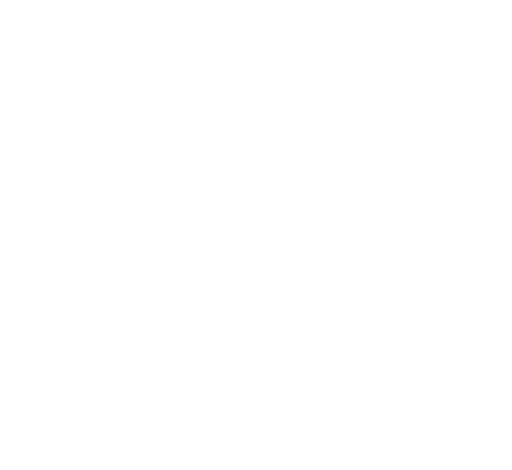
t = 0.00 s
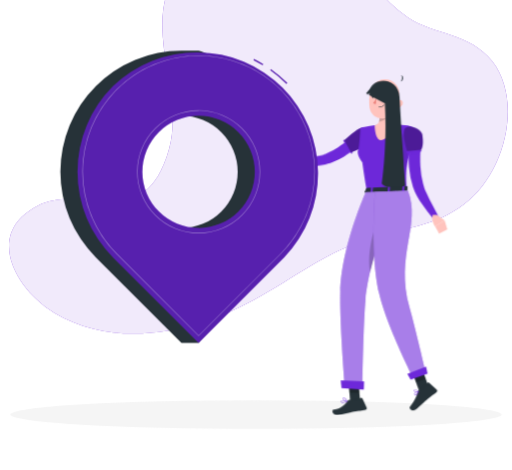
t = 1.26 s
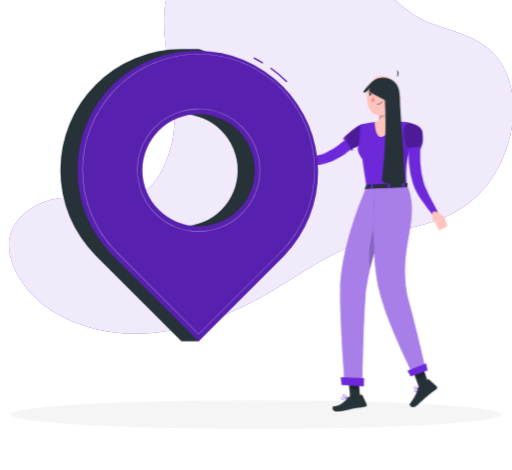
t = 3.06 s
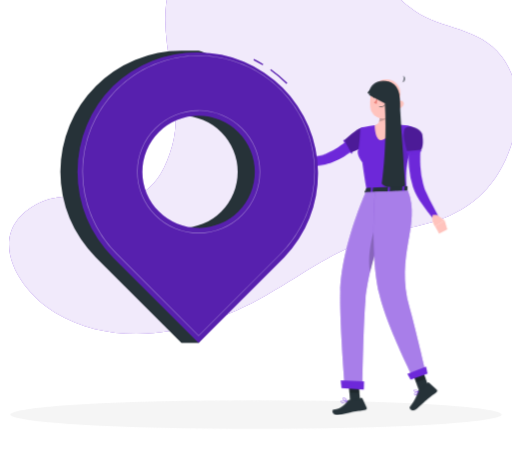
t = 4.46 s
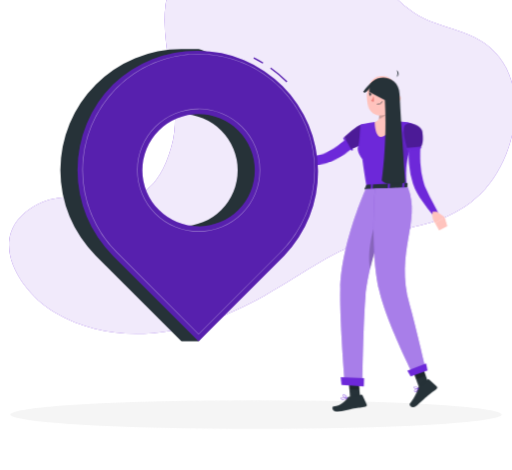
t = 6.26 s
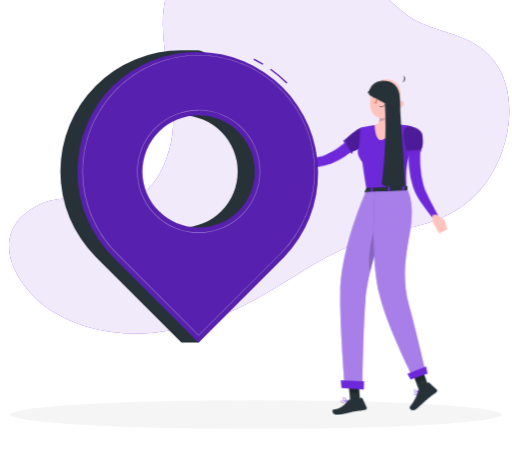
t = 7.76 s

The animated SVG that drew these frames (rendered in a browser with its animation timeline set to each time). Animation: 8 CSS @keyframes rules; one cycle of 9.26 s, repeats indefinitely.

<svg xmlns="http://www.w3.org/2000/svg" viewBox="48 89 404 371" id="ss-verify-residence-f"><style>svg#ss-verify-residence-f #point{transform-box:view-box;transform-origin:372px 195px;animation:1.6s ease-in-out 1.0s infinite k-point}svg#ss-verify-residence-f #head{transform-box:view-box;transform-origin:392px 179px;animation:4s ease-in-out 1.0s infinite k-head}svg#ss-verify-residence-f #background-simple{transform-box:fill-box;transform-origin:center;animation:0.8s 1 both cubic-bezier(.2,.7,.2,1) bxGrow,8s infinite none ease-in-out drift;animation-delay:0s,0.9s}svg#ss-verify-residence-f #Shadow{transform-box:fill-box;transform-origin:center;animation:0.6s 1 both linear bxFade;animation-delay:0.2s}svg#ss-verify-residence-f #Person{transform-box:fill-box;transform-origin:center;animation:0.7s 1 both cubic-bezier(.2,.7,.2,1) bxIn,3.2s infinite none ease-in-out bob;animation-delay:0.18s,1.08s}svg#ss-verify-residence-f #Graphics{transform-box:fill-box;transform-origin:center;animation:0.7s 1 both cubic-bezier(.2,.7,.2,1) bxIn,1.6s infinite none ease-in-out k-Graphics;animation-delay:0.36s,1.26s}@keyframes bob{0%,100%{transform:none}50%{transform:translateY(-3px)}}@keyframes bxFade{from{opacity:0}to{opacity:1}}@keyframes bxGrow{from{opacity:0;transform:scale(.92)}to{opacity:1;transform:none}}@keyframes bxIn{from{opacity:0;transform:translateY(14px)}to{opacity:1;transform:none}}@keyframes drift{0%,100%{transform:none}50%{transform:translate(4px,-3px) scale(1.02)}}@keyframes k-point{0%,100%{transform:rotate(0deg)}50%{transform:rotate(-8deg)}}@keyframes k-head{0%,100%{transform:rotate(0)}30%,50%{transform:rotate(-6deg)}75%{transform:rotate(3deg)}}@keyframes k-Graphics{0%,100%{transform:translate(0,0)}50%{transform:translate(0,-10px)}}@media (prefers-reduced-motion: reduce){svg#ss-verify-residence-f *{animation:none!important}}</style><g id="background-simple"><path d="M181.3,206.75c13.16-46.42-25.53-103.23,10.52-143.95,28.72-32.44,95.4-30.28,127.42-7.27,18.43,13.25,30.77,33.83,50.34,47.1,21,14.22,49.07,12,66.83,34.85,24,30.77,10.51,88-22.11,112.54-24.77,18.61-45.48,17.76-71.84,26.26-38.32,12.36-54.72,27-88.4,46.22-47.22,27-110.86,44.35-163.5,13.3-28.82-17-56.44-62-12.88-84.42C114.36,232.49,161.56,276.35,181.3,206.75Z" style="fill:#6D28D9" /><path d="M181.3,206.75c13.16-46.42-25.53-103.23,10.52-143.95,28.72-32.44,95.4-30.28,127.42-7.27,18.43,13.25,30.77,33.83,50.34,47.1,21,14.22,49.07,12,66.83,34.85,24,30.77,10.51,88-22.11,112.54-24.77,18.61-45.48,17.76-71.84,26.26-38.32,12.36-54.72,27-88.4,46.22-47.22,27-110.86,44.35-163.5,13.3-28.82-17-56.44-62-12.88-84.42C114.36,232.49,161.56,276.35,181.3,206.75Z" style="fill:#fff;opacity:0.9" /></g><g id="Shadow"><ellipse cx="250" cy="416.24" rx="193.89" ry="11.32" style="fill:#f5f5f5" /></g><g id="Person"><g transform="translate(-21.9 17.6) scale(0.950)"><g id="group"><g id="point"><path d="M373.51,194.41l-1,.9-.79.7c-.58.52-1.15,1-1.74,1.46-1.17.93-2.35,1.86-3.56,2.72-.25.17-.5.35-.74.5a8.73,8.73,0,0,1-.74.5l-.59.4c-1.82,1.2-3.66,2.32-5.55,3.38q-2.06,1.13-4.17,2.1c-1.32.62-2.67,1.19-4,1.71l-2.14.77c-.73.25-1.46.45-2.17.69l-1.1.33-1.19.3c-.78.18-1.57.36-2.33.48a67.28,67.28,0,0,1-17.93.18c-2.9-.31-5.78-.74-8.62-1.23-2-.35-4-.76-6-1.25-.83-.19-1.67-.41-2.51-.64l.87-4.48,2.4.21c2,.16,3.95.31,5.91.4,2.77.13,5.54.28,8.3.28a74.05,74.05,0,0,0,15.93-1.39c.61-.14,1.21-.31,1.8-.48l.86-.28.92-.35c.6-.24,1.2-.42,1.84-.71l1.77-.8a78.45,78.45,0,0,0,7-3.68c1.57-.93,3.12-1.93,4.64-3l.91-.64c.18-.12.37-.25.55-.39l.58-.41.18-.13c1-.73,2-1.51,3-2.29l1.52-1.26,1.41-1.22,4.74,4.88Z" style="fill:#6D28D9" /><path d="M366.14,201.51a.78.78,0,0,1-.4.92.81.81,0,0,1-1.05-.27l-.31-.57-4.51-8.06-.8-1.43a.8.8,0,0,1,.31-1.09h0a.84.84,0,0,1,.2-.08.82.82,0,0,1,.74.21.86.86,0,0,1,.14.18l.71,1.28,4.53,8.09.38.68A.78.78,0,0,0,366.14,201.51Z" style="fill:#6D28D9" /></g><path d="M310.93,204.45,302,201.68l1.63,8.88s4.78,0,7.06-2.79Z" style="fill:#ffc3bd" /><polygon points="295.77 203.5 297.47 209.28 303.65 210.56 302.02 201.68 295.77 203.5" style="fill:#ffc3bd" /><path d="M302.8,204.18a10.41,10.41,0,0,1-1.51-5.18c.09-2.38,1.44-2.21,1.44-2.21s-.25,2.83,3.45,7.6l.09.13Z" style="fill:#ffc3bd" /><path d="M380,192c-.77,2.32-3.66,4.49-6.69,6.2a55.91,55.91,0,0,1-7.2,3.36l-.81.3-.36-.62-4.55-8.05-.75-1.33.66-.67a67,67,0,0,1,10-8.25c1.88-1.14,3.62-1.83,4.81-1.55C380.56,182.58,381.54,187.44,380,192Z" style="fill:#6D28D9" /><path d="M380,192c-.77,2.32-3.66,4.49-6.69,6.2a55.91,55.91,0,0,1-7.2,3.36l-.81.3-.36-.62-4.55-8.05-.75-1.33.66-.67a67,67,0,0,1,10-8.25c1.88-1.14,3.62-1.83,4.81-1.55C380.56,182.58,381.54,187.44,380,192Z" style="opacity:0.30000000000000004;isolation:isolate" /><path d="M415,180.33c3.19,1.47,3.58,2.31,3.08,4.62-1,4.47-1.78,8.43-2.44,12-.16.86-.31,1.7-.46,2.51,0,.15-.05.3-.08.46h0c0,.16-.06.3-.09.45s-.08.48-.13.71c-3.15,7.26-4.44,16.09-3.63,29.1.07,1,.08,2,.13,3h-3.26l-10.7,0h-1.63l-12.5.08-1.62,0-3.55,0c-.09-.56-.18-1.09-.27-1.63h0c-.92-5.44-1.68-10.31-2.32-14.63-.36-2.47-.69-4.77-1-6.9,0,0-5.34-6.59-3.39-10.63,1.15-2.37,1.68-16.87,1.88-17.5s.37-.62.37-.62c1-.21,2-.42,2.95-.6q4.37-.89,8.78-1.48c1-.14,2.05-.27,3.08-.38a109.59,109.59,0,0,1,12.16-.28c.26,0,.5,0,.76,0,1,0,2,.08,3,.14,1.18.06,2.36.16,3.53.26a45.71,45.71,0,0,1,4.69.49Z" style="fill:#6D28D9" /><path d="M398.57,161.14c-.84,5.15-1.52,14.56,2.18,17.85,0,0-1.9,11.1-11.26,12.78-4.52-1.14-4.64-12.23-4.64-12.23,5.62-1.57,3.74-7.19,4.14-12.88Z" style="fill:#ffc3bd" /><g id="head"><path d="M387.89,161.14c1,4.08,2,10.92.56,15.29,3-.63,7.44-3,8.06-5.65a33.44,33.44,0,0,0,.11-5.39Z" style="opacity:0.2;isolation:isolate" /><path d="M405.35,154.41c-1.13,8.49-1.42,12.11-6,16.18-6.94,6.13-17.12,2.89-18.56-5.75-1.3-7.8.75-20.37,9.34-23.18a11.7,11.7,0,0,1,15.25,12.75Z" style="fill:#ffc3bd" /><path d="M406.87,143.3h-.07l-.14.19Z" style="fill:#263238" /><path d="M407,143.17l-.15.13A.2.2,0,0,0,407,143.17Z" style="fill:#263238" /><path d="M406.8,143.3l0-.06-.14.06S406.77,143.3,406.8,143.3Z" style="fill:#263238" /><path d="M407.37,137.68a5.46,5.46,0,0,1-.53,5.56,3.14,3.14,0,0,0,.53-5.56Z" style="fill:#263238" /><path d="M407.84,162.78a6.26,6.26,0,0,1-4,2.68c-2.16.41-3.06-1.55-2.31-3.49.67-1.76,2.61-4,4.69-3.63a2.83,2.83,0,0,1,2.09,3.4A2.87,2.87,0,0,1,407.84,162.78Z" style="fill:#ffc3bd" /><path d="M392.25,155.89c-.05.69-.47,1.21-.91,1.19s-.79-.61-.74-1.31.46-1.21.91-1.19S392.29,155.2,392.25,155.89Z" style="fill:#263238" /><path d="M384.4,155.34c-.06.69-.46,1.22-.91,1.2s-.79-.62-.73-1.32.45-1.22.9-1.2S384.48,154.63,384.4,155.34Z" style="fill:#263238" /><path d="M383.86,154.07l-1.62-.55S383,154.8,383.86,154.07Z" style="fill:#263238" /><path d="M386.39,156.68a19,19,0,0,1-2.78,4.26,3,3,0,0,0,2.43.63Z" style="fill:#ed847e" /><path d="M389.58,164.41a6.83,6.83,0,0,1-1.28,0,.17.17,0,0,1-.16-.18h0a.18.18,0,0,1,.18-.16,5.52,5.52,0,0,0,4.67-1.85.16.16,0,0,1,.22-.07.14.14,0,0,1,.08.2s0,0,0,0A5.58,5.58,0,0,1,389.58,164.41Z" style="fill:#263238" /><path d="M395.48,151.19a.37.37,0,0,1-.31-.13,3.25,3.25,0,0,0-2.71-1.33.35.35,0,0,1-.37-.32.33.33,0,0,1,.31-.36h0a3.92,3.92,0,0,1,3.3,1.59.33.33,0,0,1-.05.47A.38.38,0,0,1,395.48,151.19Z" style="fill:#263238" /><path d="M381.58,150.41a.36.36,0,0,1-.33-.08.34.34,0,0,1,0-.48h0a3.94,3.94,0,0,1,3.44-1.26.33.33,0,0,1,.28.37v0a.32.32,0,0,1-.39.26h0a3.31,3.31,0,0,0-2.82,1.07A.38.38,0,0,1,381.58,150.41Z" style="fill:#263238" /><path d="M391.71,154.62l-1.63-.56S390.84,155.39,391.71,154.62Z" style="fill:#263238" /><path id="haircap" d="M405.0 163.7 C406.6 142.0 392.0 135.7 378.0 152.5 C379.0 154.6 381.6 152.5 384.2 149.7 C390.7 152.5 397.2 156.0 399.3 163.7 C400.3 168.2 401.9 171.8 403.4 174.2 Z" style="fill:#263238" /></g><path id="hairlong" d="M380.3 154.2 C379.0 138.5 405.0 137.8 405.5 156.0 C407.1 187.5 408.9 208.5 410.2 229.5 C402.4 233.0 393.3 231.2 390.7 227.8 C393.3 208.5 394.6 184.0 393.3 161.2 Z" style="fill:#263238" /><path d="M407.76,186.13s-.36,15.59,1,22.5,2.43,5.19,2.43,5.19.67-10.73,2-13.72S407.76,186.13,407.76,186.13Z" style="opacity:0.1;isolation:isolate" /><path d="M422.93,199.08c-.09,1.06-.15,2.35-.21,3.54s-.09,2.44-.09,3.66c0,2.45,0,4.91.19,7.34a75.59,75.59,0,0,0,2.23,14.26c.32,1.11.65,2.28,1,3.35s.83,2.18,1.3,3.29c1,2.22,2.07,4.48,3.21,6.72,2.29,4.49,4.72,9,7.13,13.5l-3.84,2.7a128.34,128.34,0,0,1-9.62-12.52c-1.49-2.18-2.91-4.42-4.23-6.82-.66-1.2-1.3-2.42-1.88-3.76s-1-2.62-1.5-3.94a70.11,70.11,0,0,1-3.22-16.09,78.65,78.65,0,0,1-.36-8.12c0-1.36,0-2.69.1-4.05s.15-2.66.32-4.16Z" style="fill:#6D28D9" /><path d="M436.46,253.77l6.5,4.55L435,263.4s-3.53-4.8-1.95-9.68Z" style="fill:#ffc3bd" /><polygon points="445.17 265.81 438.35 269.41 435.03 263.41 442.96 258.32 445.17 265.81" style="fill:#ffc3bd" /><path d="M424.47,187.53c1.5,11.27-1.88,13.1-1.88,13.1l-10.55,1s-5.19-15.71-2.13-19.55C413.1,178.08,423.74,182.06,424.47,187.53Z" style="fill:#6D28D9" /><path d="M424.47,187.53c1.5,11.27-1.88,13.1-1.88,13.1l-10.55,1s-5.19-15.71-2.13-19.55C413.1,178.08,423.74,182.06,424.47,187.53Z" style="opacity:0.30000000000000004;isolation:isolate" /><path d="M423.59,200.47h0a.83.83,0,0,1-.74.9h0l-10.72,1a.82.82,0,0,1-.89-.74h0a.81.81,0,0,1,.72-.89h0l10.72-1A.83.83,0,0,1,423.59,200.47Z" style="fill:#6D28D9" /><path d="M377.82,231.69l-1.46,3.19c-.12.25.15.5.58.47l34.41-1.56c.32,0,.58-.18.59-.37l.21-3.14c0-.22-.27-.4-.62-.39l-33.14,1.49A.66.66,0,0,0,377.82,231.69Z" style="fill:#263238" /><path d="M382.74,235.47l-.94,0c-.19,0-.34-.08-.33-.19l.3-4.09c0-.11.17-.22.36-.23l.95,0c.18,0,.34.09.32.2l-.29,4.09A.36.36,0,0,1,382.74,235.47Z" style="fill:#6D28D9" /><path d="M408.9,234.52l-.94,0c-.19,0-.34-.08-.34-.2l.3-4.09c0-.11.17-.23.36-.23l1,0a.25.25,0,0,1,.33.21l-.29,4.09C409.26,234.41,409.09,234.51,408.9,234.52Z" style="fill:#6D28D9" /><path d="M396.9,235l-.95,0a.24.24,0,0,1-.32-.21l.29-4.08c0-.11.18-.22.37-.23l.94,0c.19,0,.34.09.33.21l-.3,4.09C397.25,234.9,397.06,235,396.9,235Z" style="fill:#6D28D9" /><path d="M362,408.71H362c-.24-.07-.95-.26-1.76-.43-1.31-.26-2.9-.46-3.38,0a.52.52,0,0,0-.14.56,1.22,1.22,0,0,0,.65.86,3.39,3.39,0,0,0,2.06.16,12.42,12.42,0,0,0,2.18-.64A3.07,3.07,0,0,0,362,409h0l0,0a.15.15,0,0,0,.1-.16A.16.16,0,0,0,362,408.71Zm-4.48.66a.87.87,0,0,1-.49-.63.23.23,0,0,1,.06-.24.67.67,0,0,1,.38-.15v0a12.47,12.47,0,0,1,4,.5C360.42,409.27,358.46,409.86,357.53,409.37Z" style="fill:#6D28D9" /><polygon points="372.95 410.95 364.68 411.42 362.93 390.68 371.19 390.2 372.95 410.95" style="fill:#263238" /><polygon points="429.76 396.82 421.74 399.91 414.85 381.05 422.87 377.97 429.76 396.82" style="fill:#263238" /><path d="M421.46,399.18l7.55-6.06a.69.69,0,0,1,.91,0l6.46,5.85a1.38,1.38,0,0,1,0,1.95.65.65,0,0,1-.12.11c-2.66,2.07-4.06,2.93-7.35,5.61-2,1.68-7,6.49-9.87,8.75s-6.05-1-5-2.16c4.37-5.38,6.1-9.84,6.68-12.75A2.28,2.28,0,0,1,421.46,399.18Z" style="fill:#263238" /><path d="M363.61,407.43l10.09-1.67a.87.87,0,0,1,.93.5l3.52,7.63a1.29,1.29,0,0,1-.61,1.7,1.14,1.14,0,0,1-.36.1c-3.55.62-5.24.85-9.68,1.61-2.74.45-10.59,3.06-14.39,2.63s-4.07-4.26-2.49-4.42c7.06-.76,9.9-4.94,11.68-7.28A2.08,2.08,0,0,1,363.61,407.43Z" style="fill:#263238" /><polygon points="362.92 390.69 363.83 401.38 372.17 401.75 371.19 390.21 362.92 390.69" style="opacity:0.2;isolation:isolate" /><polygon points="423.7 380.2 415.68 383.28 419.24 393 427.25 389.92 423.7 380.2" style="opacity:0.2;isolation:isolate" /><path d="M377.41,234.91s-20.3,45.22-21.17,82.87C355.66,343,360,395.29,360,395.29l14.57,3.07s.78-53.58,2.64-74.27c3.19-35.41,25.88-90.09,25.88-90.09Z" style="fill:#6D28D9" /><path d="M377.41,234.91s-20.3,45.22-21.17,82.87C355.66,343,360,395.29,360,395.29l14.57,3.07s.78-53.58,2.64-74.27c3.19-35.41,25.88-90.09,25.88-90.09Z" style="fill:#fff;opacity:0.4" /><path d="M389.85,251.64,392.57,262a408.92,408.92,0,0,0-11.51,39.24C377.9,281.54,386.07,260.48,389.85,251.64Z" style="opacity:0.2;isolation:isolate" /><polygon points="357.28 397.64 375.78 399.06 376.04 392.02 356.59 391.22 357.28 397.64" style="fill:#6D28D9" /><path d="M385.07,234.72s-4.14,51.42,3.46,84.33c6.14,26.58,28.13,69.91,28.13,69.91l10-6.39s-7.84-33.83-12.85-51.71c-12.29-43.86,9.85-68.84-1.4-97.24Z" style="fill:#6D28D9" /><path d="M385.07,234.72s-4.14,51.42,3.46,84.33c6.14,26.58,28.13,69.91,28.13,69.91l10-6.39s-7.84-33.83-12.85-51.71c-12.29-43.86,9.85-68.84-1.4-97.24Z" style="fill:#fff;opacity:0.4" /><polygon points="414.73 390.7 428.76 385.65 427.53 379.79 411.95 385.93 414.73 390.7" style="fill:#6D28D9" /><path d="M421.46,400.34h0l-.05,0h-.11l-.59.19c-.26.1-.58.21-.91.35h0c-.92.39-1.92.93-2.09,1.51a.68.68,0,0,0,.18.65,1.26,1.26,0,0,0,.67.43l.31,0a2.35,2.35,0,0,0,1.31-.86h0a9.33,9.33,0,0,0,1.29-1.94.36.36,0,0,0,0-.07,0,0,0,0,0,0,0,.09.09,0,0,0,0-.05A.14.14,0,0,0,421.46,400.34Zm-.48.44h0a9.7,9.7,0,0,1-.57.94,3.06,3.06,0,0,1-1.57,1.4.81.81,0,0,1-.72-.33.34.34,0,0,1-.1-.32c.16-.56,1.56-1.19,2.59-1.56l.37-.13s0,0,0,0Z" style="fill:#6D28D9" /><path d="M421.44,400.33l-.05,0a4,4,0,0,0-.5-.38,4.53,4.53,0,0,0-2.65-1.06,1.07,1.07,0,0,0-.74.46.69.69,0,0,0,0,.86,2,2,0,0,0,1.16.55,6.1,6.1,0,0,0,1.13.11h0a7.73,7.73,0,0,0,.84,0c.26,0,.52-.1.77-.16l.06,0a.36.36,0,0,0,0-.07,0,0,0,0,0,0,0,.09.09,0,0,0,0-.05A.17.17,0,0,0,421.44,400.33Zm-3.68-.36c-.05-.07-.13-.2,0-.45a.7.7,0,0,1,.51-.32,1.87,1.87,0,0,1,.47,0,6.26,6.26,0,0,1,2,1l.21.16a2.3,2.3,0,0,1-.26,0C419.69,400.58,418.15,400.45,417.76,400Z" style="fill:#6D28D9" /><path d="M362.21,408.82a2.77,2.77,0,0,0-.13-.29c-.41-.86-1.69-3.28-3.33-2.78-.48.14-.6.41-.59.61,0,.57,1,1.34,2,1.91a11.12,11.12,0,0,0,1.28.61l.27.09.24.07h.08l.12-.06A.2.2,0,0,0,362.21,408.82Zm-3.7-2.47s0-.17.32-.26l.15,0c1.27-.19,2.35,1.79,2.74,2.58C360.42,408.19,358.53,407,358.51,406.35Z" style="fill:#6D28D9" /></g></g></g><g id="Graphics"><path d="M123.53,157a95.27,95.27,0,0,1,67.59-28h13.53s63.83,16.71,63.83,85.09c0,66.84-44.19,126-63.82,145.66H191.14l-67.61-67.61A95.6,95.6,0,0,1,123.53,157Zm67.6,112a44.38,44.38,0,1,0-44.38-44.37A44.38,44.38,0,0,0,191.13,268.92Z" style="fill:#263238" /><path d="M274,155.19a100.32,100.32,0,0,0-12.8-10.81l.57-.82a101,101,0,0,1,12.94,10.93Zm-18.78-14.72c-2.35-1.42-4.79-2.76-7.24-4l.44-.9c2.48,1.23,4.94,2.58,7.32,4Z" style="fill:#6D28D9" /><path d="M274,155.19a100.32,100.32,0,0,0-12.8-10.81l.57-.82a101,101,0,0,1,12.94,10.93Zm-18.78-14.72c-2.35-1.42-4.79-2.76-7.24-4l.44-.9c2.48,1.23,4.94,2.58,7.32,4Z" style="opacity:0.2" /><path d="M137.05,157A95.59,95.59,0,0,1,272.23,292.14l-67.57,67.58-67.61-67.61A95.58,95.58,0,0,1,137.05,157Zm67.6,112a44.38,44.38,0,1,0-44.38-44.37A44.38,44.38,0,0,0,204.65,268.92Z" style="fill:#6D28D9" /><path d="M137.05,157A95.59,95.59,0,0,1,272.23,292.14l-67.57,67.58-67.61-67.61A95.58,95.58,0,0,1,137.05,157Zm67.6,112a44.38,44.38,0,1,0-44.38-44.37A44.38,44.38,0,0,0,204.65,268.92Z" style="opacity:0.2" /><path d="M204.66,354.31a.25.25,0,0,1-.18-.08L139.7,289.46a91.82,91.82,0,1,1,129.88,0l-64.75,64.74A.23.23,0,0,1,204.66,354.31Zm0-221.09a91.32,91.32,0,0,0-64.56,155.89l64.6,64.59,64.57-64.56.17.17-.17-.17a91.35,91.35,0,0,0-64.61-155.92Zm0,140a48.63,48.63,0,1,1,48.63-48.62A48.68,48.68,0,0,1,204.65,273.17Zm0-96.75a48.13,48.13,0,1,0,48.13,48.13A48.18,48.18,0,0,0,204.65,176.42Z" style="fill:#fafafa;opacity:0.4;mix-blend-mode:color-dodge" /></g></svg>
